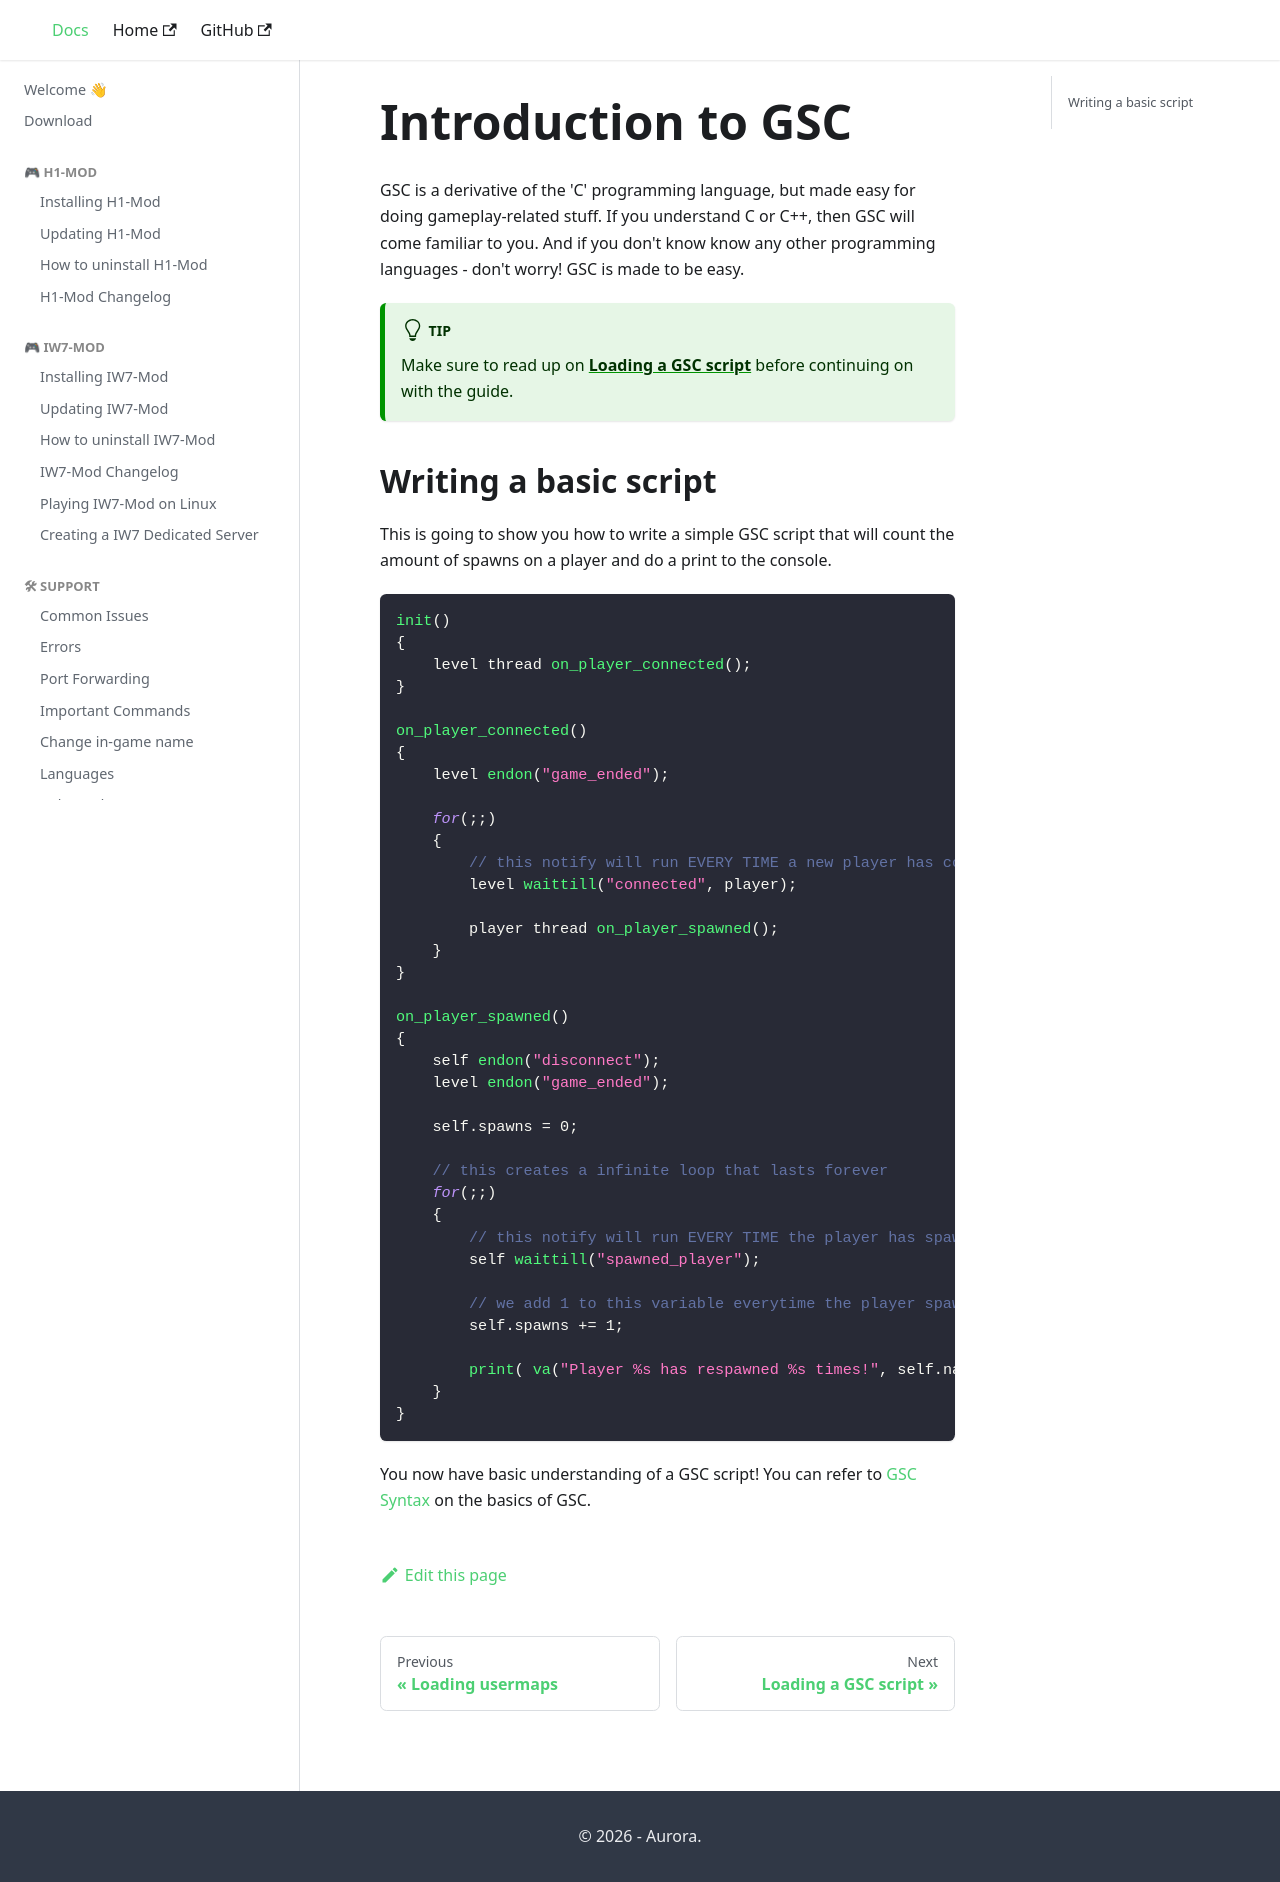

repository: auroramod/docs · page: gsc-scripting.html · generator: docusaurus

# Introduction to GSC

GSC is a derivative of the 'C' programming language, but made easy for doing gameplay-related stuff. If you understand C or C++, then GSC will come familiar to you. And if you don't know know any other programming languages - don't worry! GSC is made to be easy.

:::tip
Make sure to read up on **[Loading a GSC script](gsc-load-script.md)** before continuing on with the guide.
:::

## Writing a basic script

This is going to show you how to write a simple GSC script that will count the amount of spawns on a player and do a print to the console.

```c
init()
{
    level thread on_player_connected();
}

on_player_connected()
{
    level endon("game_ended");

    for(;;)
    {
        // this notify will run EVERY TIME a new player has connected
        level waittill("connected", player);

        player thread on_player_spawned();
    }
}

on_player_spawned()
{
    self endon("disconnect");
    level endon("game_ended");

    self.spawns = 0;

    // this creates a infinite loop that lasts forever
    for(;;)
    {
        // this notify will run EVERY TIME the player has spawned
        self waittill("spawned_player");

        // we add 1 to this variable everytime the player spawns
        self.spawns += 1;
 
        print( va("Player %s has respawned %s times!", self.name, self.spawns) );
    }
}
```

You now have basic understanding of a GSC script! You can refer to [GSC Syntax](gsc-scripting-syntax) on the basics of GSC.
